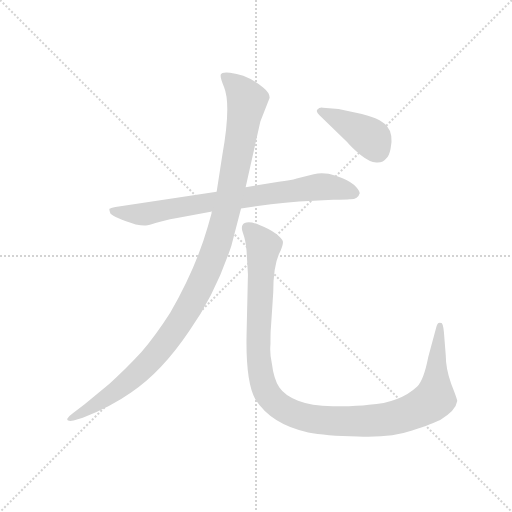
t = 0.00 s
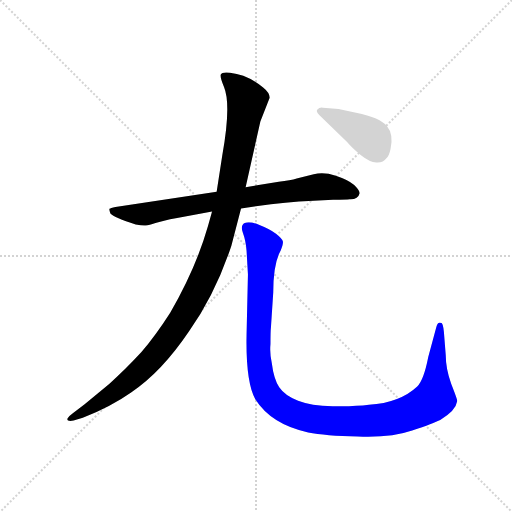
t = 3.29 s
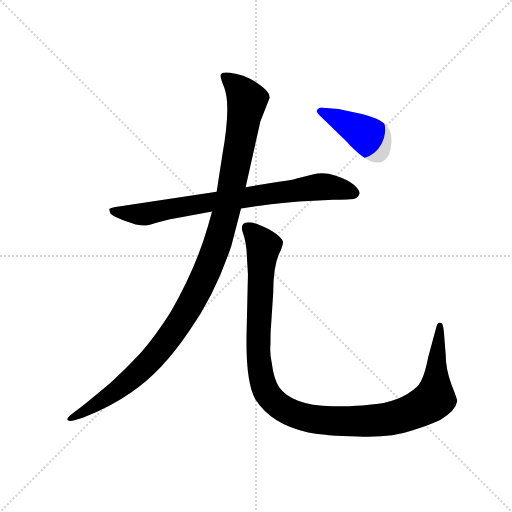
t = 3.47 s
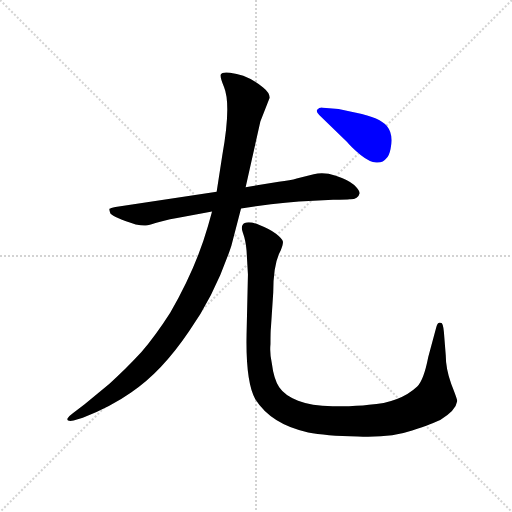
t = 3.64 s
t = 3.81 s: frame unchanged from t = 3.64 s, image omitted
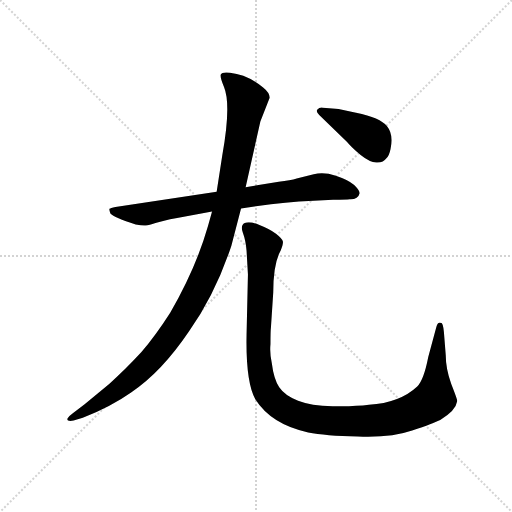
t = 4.50 s

The animated SVG that drew these frames (rendered in a browser with its animation timeline set to each time). Animation: 4 CSS @keyframes rules; one cycle of 4.50 s.

<svg version="1.1" viewBox="0 0 1024 1024" xmlns="http://www.w3.org/2000/svg">
  <g stroke="lightgray" stroke-dasharray="1,1" stroke-width="1" transform="scale(4, 4)">
    <line x1="0" y1="0" x2="256" y2="256"></line>
    <line x1="256" y1="0" x2="0" y2="256"></line>
    <line x1="128" y1="0" x2="128" y2="256"></line>
    <line x1="0" y1="128" x2="256" y2="128"></line>
  </g>
  <g transform="scale(0.92, -0.92) translate(60, -850)">
    <style type="text/css">
      
        @keyframes keyframes0 {
          from {
            stroke: blue;
            stroke-dashoffset: 788;
            stroke-width: 128;
          }
          72% {
            animation-timing-function: step-end;
            stroke: blue;
            stroke-dashoffset: 0;
            stroke-width: 128;
          }
          to {
            stroke: black;
            stroke-width: 1024;
          }
        }
        #make-me-a-hanzi-animation-0 {
          animation: keyframes0 0.8912760416666666s both;
          animation-delay: 0s;
          animation-timing-function: linear;
        }
      
        @keyframes keyframes1 {
          from {
            stroke: blue;
            stroke-dashoffset: 1157;
            stroke-width: 128;
          }
          79% {
            animation-timing-function: step-end;
            stroke: blue;
            stroke-dashoffset: 0;
            stroke-width: 128;
          }
          to {
            stroke: black;
            stroke-width: 1024;
          }
        }
        #make-me-a-hanzi-animation-1 {
          animation: keyframes1 1.1915690104166667s both;
          animation-delay: 0.8912760416666666s;
          animation-timing-function: linear;
        }
      
        @keyframes keyframes2 {
          from {
            stroke: blue;
            stroke-dashoffset: 1179;
            stroke-width: 128;
          }
          79% {
            animation-timing-function: step-end;
            stroke: blue;
            stroke-dashoffset: 0;
            stroke-width: 128;
          }
          to {
            stroke: black;
            stroke-width: 1024;
          }
        }
        #make-me-a-hanzi-animation-2 {
          animation: keyframes2 1.20947265625s both;
          animation-delay: 2.0828450520833335s;
          animation-timing-function: linear;
        }
      
        @keyframes keyframes3 {
          from {
            stroke: blue;
            stroke-dashoffset: 413;
            stroke-width: 128;
          }
          57% {
            animation-timing-function: step-end;
            stroke: blue;
            stroke-dashoffset: 0;
            stroke-width: 128;
          }
          to {
            stroke: black;
            stroke-width: 1024;
          }
        }
        #make-me-a-hanzi-animation-3 {
          animation: keyframes3 0.5861002604166666s both;
          animation-delay: 3.2923177083333335s;
          animation-timing-function: linear;
        }
      
    </style>
    
      <path d="M 722 430 Q 722 436 710 448 Q 697 459 670 468 Q 643 477 622 471 L 585 462 Q 572 458 546 455 L 474 443 L 411 433 L 191 400 Q 180 398 178 396 Q 177 394 180 386 Q 188 377 235 362 Q 251 359 257 360 Q 264 360 278 365 Q 292 370 325 376 L 401 390 L 464 397 L 529 406 Q 561 410 590 412 L 664 416 Q 695 416 700 417 Q 718 416 722 430 Z" fill="lightgray"></path>
    
      <path d="M 474 443 L 506 586 L 526 637 Q 527 648 512 660 Q 478 688 440 692 Q 422 694 420 688 Q 418 682 427 661 Q 443 622 423 511 L 411 433 L 401 390 L 392 358 Q 366 267 310 170 Q 278 120 247 84 Q 209 43 178 16 L 124 -29 L 99 -48 Q 91 -54 87 -59 Q 85 -62 88 -64 Q 92 -66 100 -64 L 120 -58 Q 181 -34 225 -3 Q 291 41 351 130 Q 408 210 443 316 L 464 397 L 474 443 Z" fill="lightgray"></path>
    
      <path d="M 909 78 L 905 128 Q 903 151 897 148 Q 891 150 888 137 L 871 74 Q 861 23 847 10 Q 810 -25 742 -30 Q 711 -34 663 -33 Q 616 -32 588 -21 Q 560 -11 547 8 Q 535 27 531 60 Q 526 81 528 102 Q 528 131 529 138 L 534 214 Q 534 277 550 305 Q 556 319 555 325 Q 554 331 540 342 Q 527 352 504 361 Q 482 370 472 365 Q 462 360 468 344 Q 474 328 476 305 L 479 253 L 476 122 Q 474 20 495 -18 Q 530 -73 610 -90 Q 647 -97 718 -99 Q 790 -102 836 -86 Q 883 -70 897 -63 Q 931 -43 934 -22 Q 934 -18 921 15 Q 909 48 909 78 Z" fill="lightgray"></path>
    
      <path d="M 634 600 L 694 542 Q 705 529 724 513 Q 744 497 758 497 Q 773 496 780 506 Q 786 511 789 526 Q 796 558 781 576 Q 767 594 714 605 L 676 613 L 642 616 Q 634 617 630 612 Q 626 608 634 600 Z" fill="lightgray"></path>
    
    
      <clipPath id="make-me-a-hanzi-clip-0">
        <path d="M 722 430 Q 722 436 710 448 Q 697 459 670 468 Q 643 477 622 471 L 585 462 Q 572 458 546 455 L 474 443 L 411 433 L 191 400 Q 180 398 178 396 Q 177 394 180 386 Q 188 377 235 362 Q 251 359 257 360 Q 264 360 278 365 Q 292 370 325 376 L 401 390 L 464 397 L 529 406 Q 561 410 590 412 L 664 416 Q 695 416 700 417 Q 718 416 722 430 Z"></path>
      </clipPath>
      <path clip-path="url(#make-me-a-hanzi-clip-0)" d="M 186 392 L 258 385 L 633 444 L 669 442 L 711 430" fill="none" id="make-me-a-hanzi-animation-0" stroke-dasharray="660 1320" stroke-linecap="round"></path>
    
      <clipPath id="make-me-a-hanzi-clip-1">
        <path d="M 474 443 L 506 586 L 526 637 Q 527 648 512 660 Q 478 688 440 692 Q 422 694 420 688 Q 418 682 427 661 Q 443 622 423 511 L 411 433 L 401 390 L 392 358 Q 366 267 310 170 Q 278 120 247 84 Q 209 43 178 16 L 124 -29 L 99 -48 Q 91 -54 87 -59 Q 85 -62 88 -64 Q 92 -66 100 -64 L 120 -58 Q 181 -34 225 -3 Q 291 41 351 130 Q 408 210 443 316 L 464 397 L 474 443 Z"></path>
      </clipPath>
      <path clip-path="url(#make-me-a-hanzi-clip-1)" d="M 427 684 L 455 662 L 477 632 L 434 398 L 389 258 L 333 152 L 266 65 L 186 -4 L 94 -60" fill="none" id="make-me-a-hanzi-animation-1" stroke-dasharray="1029 2058" stroke-linecap="round"></path>
    
      <clipPath id="make-me-a-hanzi-clip-2">
        <path d="M 909 78 L 905 128 Q 903 151 897 148 Q 891 150 888 137 L 871 74 Q 861 23 847 10 Q 810 -25 742 -30 Q 711 -34 663 -33 Q 616 -32 588 -21 Q 560 -11 547 8 Q 535 27 531 60 Q 526 81 528 102 Q 528 131 529 138 L 534 214 Q 534 277 550 305 Q 556 319 555 325 Q 554 331 540 342 Q 527 352 504 361 Q 482 370 472 365 Q 462 360 468 344 Q 474 328 476 305 L 479 253 L 476 122 Q 474 20 495 -18 Q 530 -73 610 -90 Q 647 -97 718 -99 Q 790 -102 836 -86 Q 883 -70 897 -63 Q 931 -43 934 -22 Q 934 -18 921 15 Q 909 48 909 78 Z"></path>
      </clipPath>
      <path clip-path="url(#make-me-a-hanzi-clip-2)" d="M 479 354 L 513 315 L 501 90 L 506 40 L 522 -8 L 557 -39 L 621 -61 L 728 -66 L 786 -61 L 860 -34 L 885 -15 L 895 140" fill="none" id="make-me-a-hanzi-animation-2" stroke-dasharray="1051 2102" stroke-linecap="round"></path>
    
      <clipPath id="make-me-a-hanzi-clip-3">
        <path d="M 634 600 L 694 542 Q 705 529 724 513 Q 744 497 758 497 Q 773 496 780 506 Q 786 511 789 526 Q 796 558 781 576 Q 767 594 714 605 L 676 613 L 642 616 Q 634 617 630 612 Q 626 608 634 600 Z"></path>
      </clipPath>
      <path clip-path="url(#make-me-a-hanzi-clip-3)" d="M 638 608 L 746 550 L 762 520" fill="none" id="make-me-a-hanzi-animation-3" stroke-dasharray="285 570" stroke-linecap="round"></path>
    
  </g>
</svg>
